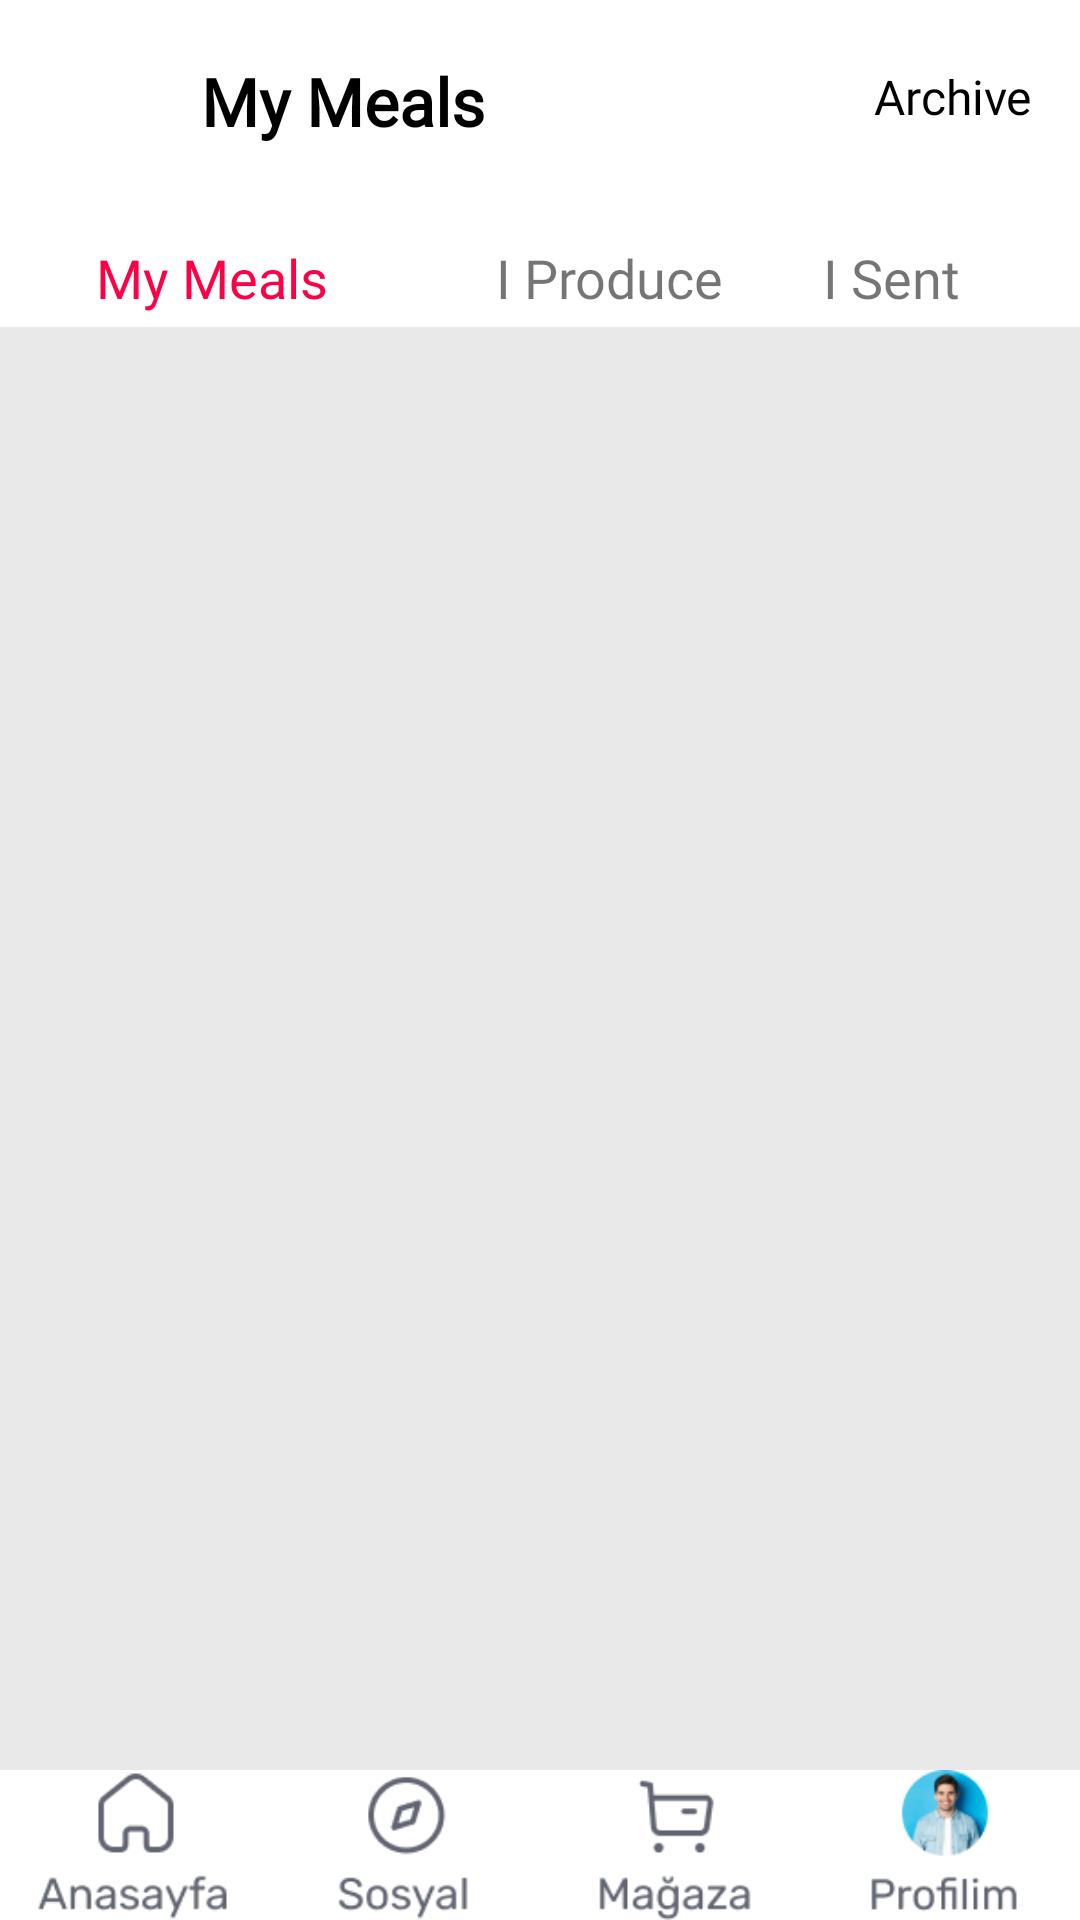

Write the Android layout XML for this screen, with the resource values it uses.
<!-- AndroidManifest.xml: application theme Theme.CaseStudy -->
<!-- res/layout/activity_yemeklerim.xml -->
<?xml version="1.0" encoding="utf-8"?>
<androidx.constraintlayout.widget.ConstraintLayout xmlns:android="http://schemas.android.com/apk/res/android"
    xmlns:app="http://schemas.android.com/apk/res-auto"
    xmlns:tools="http://schemas.android.com/tools"
    android:layout_width="match_parent"
    android:layout_height="match_parent"
    android:background="@color/gri"
    tools:context=".yemeklerim.YemeklerimActivity">

    <androidx.constraintlayout.widget.ConstraintLayout
        android:id="@+id/constraintLayout5"
        android:layout_width="match_parent"
        android:layout_height="wrap_content"
        app:layout_constraintEnd_toEndOf="parent"
        app:layout_constraintStart_toStartOf="parent"
        app:layout_constraintTop_toTopOf="parent">

        <androidx.appcompat.widget.Toolbar
            android:id="@+id/toolbar4"
            android:layout_width="match_parent"
            android:layout_height="109dp"
            android:background="@color/white"
            app:layout_constraintBottom_toBottomOf="parent"
            app:layout_constraintEnd_toEndOf="parent"
            app:layout_constraintHorizontal_bias="0.0"
            app:layout_constraintStart_toStartOf="parent"
            app:layout_constraintTop_toTopOf="parent"
            app:layout_constraintVertical_bias="0.0">

        </androidx.appcompat.widget.Toolbar>

        <ImageView
            android:id="@+id/imageView51"
            android:layout_width="35dp"
            android:layout_height="35dp"
            android:layout_marginStart="16dp"
            android:layout_marginTop="16dp"
            app:layout_constraintStart_toStartOf="parent"
            app:layout_constraintTop_toTopOf="parent"
            app:srcCompat="@drawable/img_64" />

        <TextView
            android:id="@+id/textView53"
            android:layout_width="wrap_content"
            android:layout_height="wrap_content"
            android:layout_marginStart="16dp"
            android:layout_marginTop="16dp"
            android:fontFamily="@font/rubik_medium"
            android:text="@string/yemeklerim"
            android:textColor="@color/black"
            android:textSize="22sp"
            android:textStyle="bold"
            app:layout_constraintBottom_toBottomOf="@+id/imageView51"
            app:layout_constraintStart_toEndOf="@+id/imageView51"
            app:layout_constraintTop_toTopOf="parent" />

        <ImageView
            android:id="@+id/arsiv"
            android:layout_width="35dp"
            android:layout_height="35dp"
            android:layout_marginTop="16dp"
            android:layout_marginEnd="16dp"
            app:layout_constraintBottom_toBottomOf="@+id/textView53"
            app:layout_constraintEnd_toStartOf="@+id/arsivText"
            app:layout_constraintTop_toTopOf="parent"
            app:srcCompat="@drawable/img_65" />

        <TextView
            android:id="@+id/arsivText"
            android:layout_width="wrap_content"
            android:layout_height="wrap_content"
            android:layout_marginEnd="16dp"
            android:fontFamily="@font/rubik_medium"
            android:text="@string/arsiv"
            android:textColor="@color/black"
            android:textSize="16sp"
            app:layout_constraintBottom_toBottomOf="@+id/arsiv"
            app:layout_constraintEnd_toEndOf="parent"
            app:layout_constraintTop_toTopOf="@+id/arsiv" />

        <TextView
            android:id="@+id/textView55"
            android:layout_width="wrap_content"
            android:layout_height="wrap_content"
            android:layout_marginStart="32dp"
            android:layout_marginTop="32dp"
            android:fontFamily="@font/rubik_medium"
            android:text="@string/yaptigim"
            android:textColor="@color/tema"
            android:textSize="18sp"
            app:layout_constraintStart_toStartOf="@+id/toolbar4"
            app:layout_constraintTop_toBottomOf="@+id/textView53" />

        <ImageView
            android:id="@+id/imageView70"
            android:layout_width="140dp"
            android:layout_height="wrap_content"
            android:layout_marginTop="3dp"
            app:layout_constraintStart_toStartOf="parent"
            app:layout_constraintTop_toBottomOf="@+id/textView55"
            app:srcCompat="@drawable/img_66" />

        <ImageView
            android:layout_marginTop="3dp"
            android:id="@+id/imageView71"
            android:layout_width="wrap_content"
            android:layout_height="wrap_content"
            app:layout_constraintBottom_toBottomOf="@+id/imageView70"
            app:layout_constraintStart_toEndOf="@+id/imageView70"
            app:layout_constraintTop_toTopOf="@id/imageView70"
            app:srcCompat="@drawable/img_67" />

        <TextView
            android:id="@+id/textView56"
            android:layout_width="wrap_content"
            android:layout_height="wrap_content"
            android:layout_marginStart="24dp"
            android:layout_marginTop="32dp"
            android:layout_marginEnd="32dp"
            android:fontFamily="@font/rubik_medium"
            android:text="@string/urettigim"
            android:textSize="18sp"
            app:layout_constraintEnd_toStartOf="@+id/textView58"
            app:layout_constraintStart_toEndOf="@+id/imageView70"
            app:layout_constraintTop_toBottomOf="@+id/textView53" />

        <TextView
            android:id="@+id/textView58"
            android:layout_width="wrap_content"
            android:layout_height="wrap_content"
            android:layout_marginEnd="24dp"
            android:fontFamily="@font/rubik_medium"
            android:text="@string/gonderdigim"
            android:textSize="18sp"
            app:layout_constraintBottom_toBottomOf="@+id/textView56"
            app:layout_constraintEnd_toEndOf="@+id/arsivText"
            app:layout_constraintTop_toTopOf="@+id/textView56" />

    </androidx.constraintlayout.widget.ConstraintLayout>

    <androidx.recyclerview.widget.RecyclerView
        android:id="@+id/recyclerView"
        android:layout_width="409dp"
        android:layout_height="802dp"
        android:layout_marginTop="16dp"
        app:layout_constraintEnd_toEndOf="parent"
        app:layout_constraintStart_toStartOf="parent"
        app:layout_constraintTop_toBottomOf="@+id/constraintLayout5" />


    <FrameLayout

        android:id="@+id/constraintLayout"
        android:layout_width="match_parent"
        android:layout_height="wrap_content"
        android:background="@color/white"
        app:layout_constraintBottom_toBottomOf="parent"
        app:layout_constraintEnd_toEndOf="parent"
        app:layout_constraintHorizontal_bias="1.0"
        app:layout_constraintStart_toStartOf="parent"
        tools:ignore="NotSibling">

        <LinearLayout
            android:layout_width="match_parent"
            android:layout_height="wrap_content"
            android:gravity="center_vertical"
            android:orientation="horizontal"
            app:layout_constraintBottom_toBottomOf="parent"
            app:layout_constraintEnd_toEndOf="parent"
            app:layout_constraintStart_toStartOf="parent">

            <ImageView
                android:id="@+id/anasayfa"
                android:layout_width="0dp"
                android:layout_height="50dp"
                android:layout_weight="1"
                android:src="@drawable/img_57" />

            <ImageView
                android:id="@+id/sosyal"
                android:layout_width="0dp"
                android:layout_height="50dp"
                android:layout_weight="1"
                android:src="@drawable/img_16" />

            <ImageView
                android:id="@+id/Mağaza"
                android:layout_width="0dp"
                android:layout_height="50dp"
                android:layout_weight="1"
                android:src="@drawable/img_17" />

            <ImageView
                android:id="@+id/Profil"
                android:layout_width="0dp"
                android:layout_height="50dp"
                android:layout_weight="1"
                android:src="@drawable/img_18" />
        </LinearLayout>

    </FrameLayout>
</androidx.constraintlayout.widget.ConstraintLayout>
<!-- resources referenced by this layout -->
<resources>
  <color name="black">#FF000000</color>
  <color name="gri">#FFE9E9E9</color>
  <color name="tema">#FE0045</color>FFE9E9E9
  <color name="white">#FFFFFFFF</color>
  <!-- drawable img_16: png bitmap (drawable, 1816 bytes) -->
  <!-- drawable img_17: png bitmap (drawable, 1611 bytes) -->
  <!-- drawable img_18: png bitmap (drawable, 6428 bytes) -->
  <!-- drawable img_57: png bitmap (drawable, 1907 bytes) -->
  <!-- drawable img_65: png bitmap (drawable, 600 bytes) -->
  <!-- drawable img_66: png bitmap (drawable, 103 bytes) -->
  <!-- drawable img_67: png bitmap (drawable, 90 bytes) -->
  <string name="arsiv">Archive</string>
  <string name="gonderdigim">I Sent</string>
  <string name="urettigim">I Produce</string>
  <string name="yaptigim">My Meals</string>
  <string name="yemeklerim">My Meals</string>
  <style name="Theme.CaseStudy" parent="Base.Theme.CaseStudy" />
  <style name="Base.Theme.CaseStudy" parent="Theme.AppCompat.Light.NoActionBar">
          
          
      </style>
</resources>
